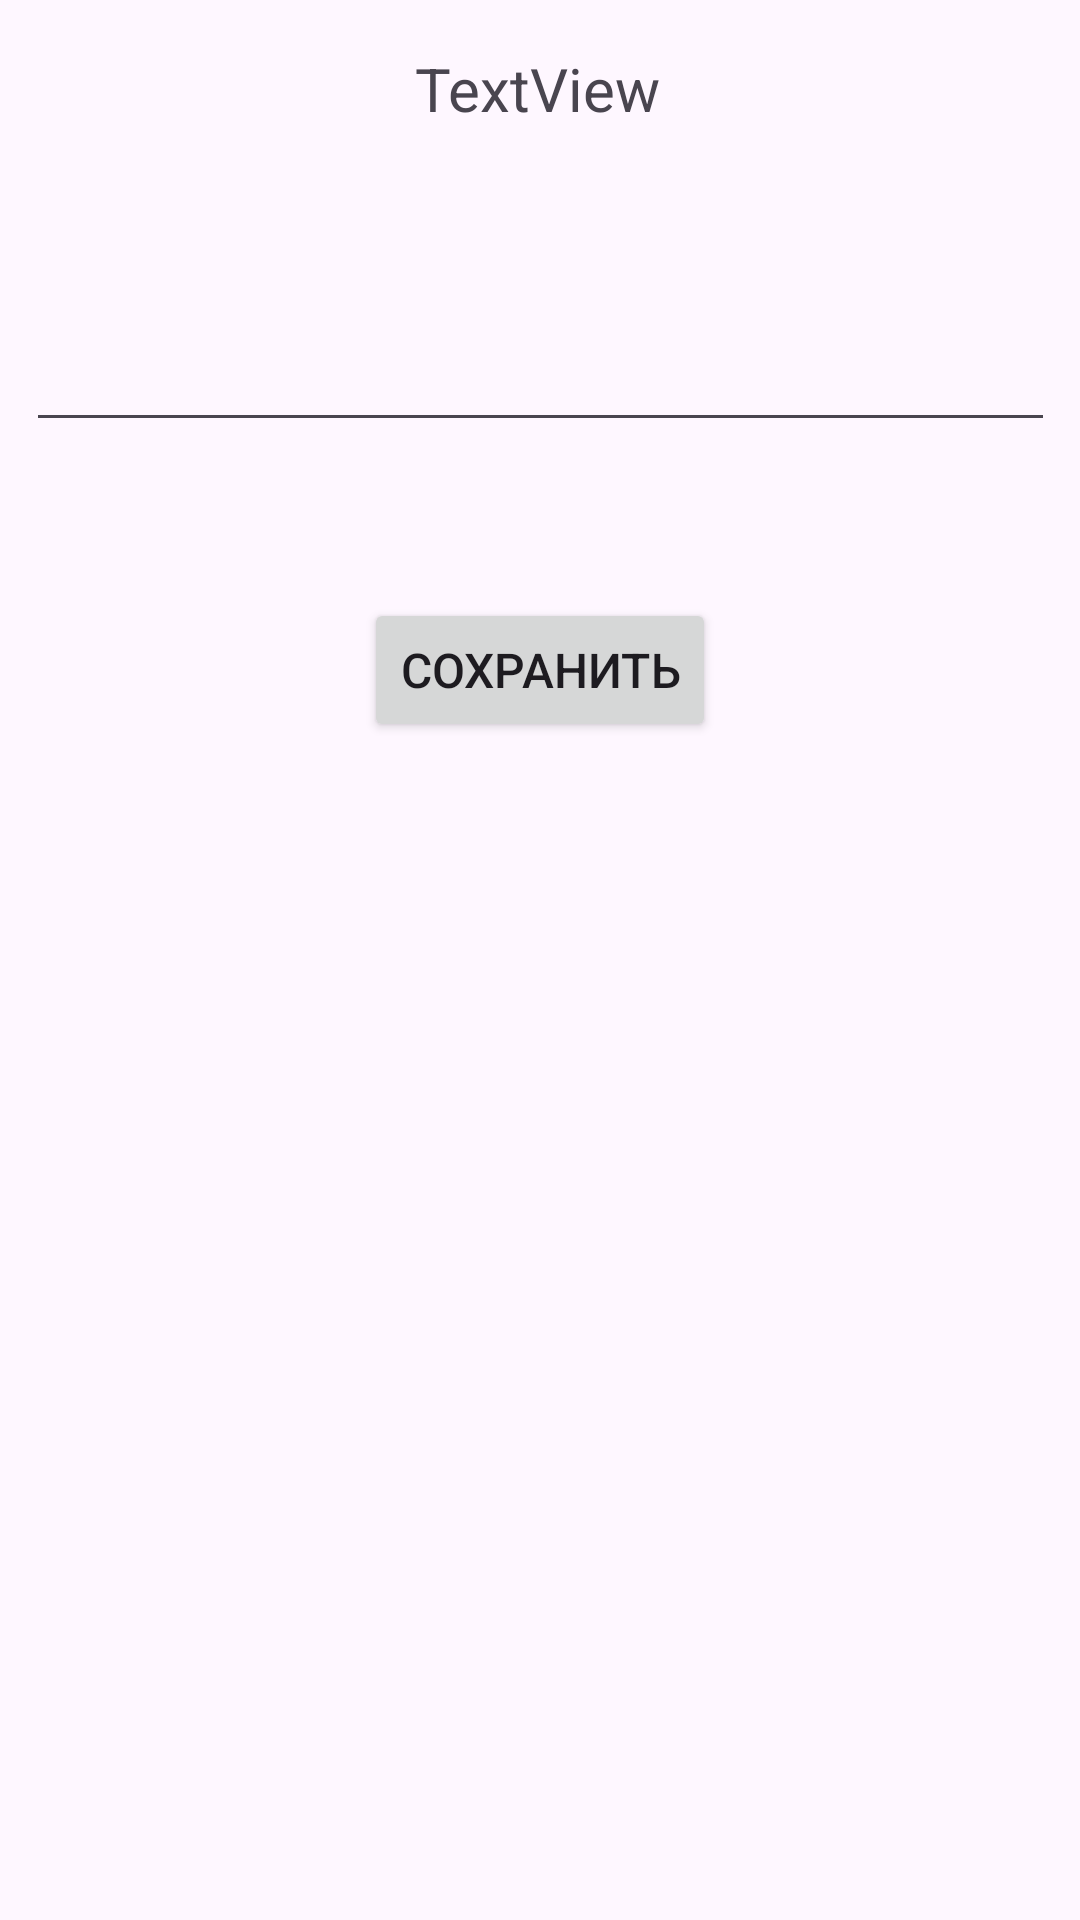

Reconstruct the res/layout file that produces this screen, plus the resources it refers to.
<!-- AndroidManifest.xml: application theme Theme.MoneyControl -->
<!-- res/layout/activity_add.xml -->
<?xml version="1.0" encoding="utf-8"?>
<androidx.constraintlayout.widget.ConstraintLayout xmlns:android="http://schemas.android.com/apk/res/android"
    xmlns:app="http://schemas.android.com/apk/res-auto"
    xmlns:tools="http://schemas.android.com/tools"
    android:layout_width="match_parent"
    android:layout_height="match_parent"
    tools:context=".AddActivity">

    <EditText
        android:id="@+id/product"
        android:layout_width="343dp"
        android:layout_height="48dp"
        android:layout_marginTop="32dp"
        android:ems="10"
        android:inputType="textPersonName"
        android:minHeight="48dp"
        app:layout_constraintBottom_toBottomOf="parent"
        app:layout_constraintEnd_toEndOf="parent"
        app:layout_constraintStart_toStartOf="parent"
        app:layout_constraintTop_toBottomOf="@+id/tvMess"
        app:layout_constraintVertical_bias="0.047"
        tools:ignore="SpeakableTextPresentCheck" />

    <Button
        android:id="@+id/button2"
        android:layout_width="wrap_content"
        android:layout_height="wrap_content"
        android:layout_marginTop="52dp"
        android:onClick="onClickBack"
        android:text="Сохранить"
        android:textSize="16sp"
        app:layout_constraintBottom_toBottomOf="parent"
        app:layout_constraintEnd_toEndOf="parent"
        app:layout_constraintStart_toStartOf="parent"
        app:layout_constraintTop_toBottomOf="@+id/product"
        app:layout_constraintVertical_bias="0.0" />

    <TextView
        android:id="@+id/tvMess"
        android:layout_width="wrap_content"
        android:layout_height="wrap_content"
        android:layout_marginTop="16dp"
        android:text="TextView"
        android:textSize="20sp"
        app:layout_constraintEnd_toEndOf="parent"
        app:layout_constraintHorizontal_bias="0.498"
        app:layout_constraintStart_toStartOf="parent"
        app:layout_constraintTop_toTopOf="parent" />

</androidx.constraintlayout.widget.ConstraintLayout>
<!-- resources referenced by this layout -->
<resources>
  <style name="Theme.MoneyControl" parent="Base.Theme.MoneyControl" />
  <style name="Base.Theme.MoneyControl" parent="Theme.Material3.DayNight.NoActionBar">
          
          
      </style>
</resources>
